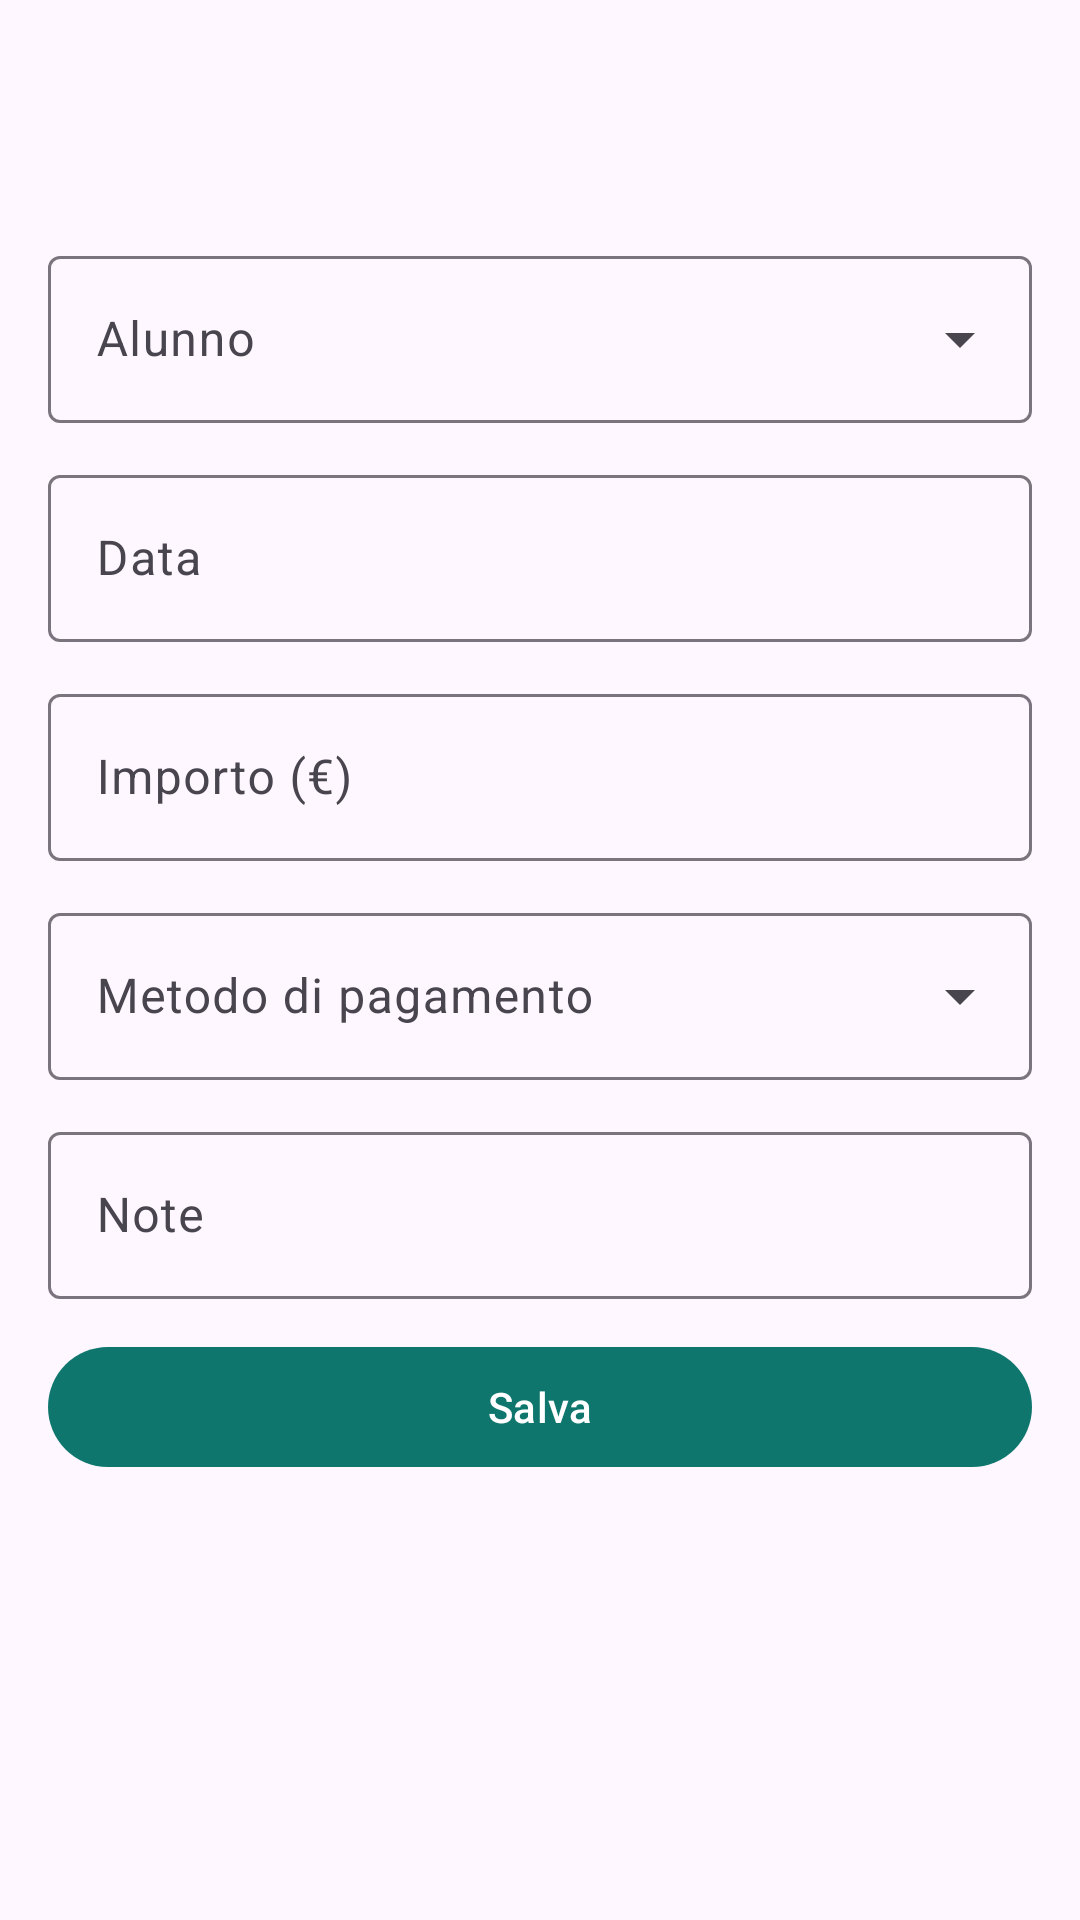

Produce the Android XML layout that renders to this screen, including the resource entries it uses.
<!-- AndroidManifest.xml: application theme Theme.Fondocassa -->
<!-- res/layout/activity_entrata_edit.xml -->
<?xml version="1.0" encoding="utf-8"?>
<LinearLayout xmlns:android="http://schemas.android.com/apk/res/android" xmlns:app="http://schemas.android.com/apk/res-auto"
    android:layout_width="match_parent"
    android:layout_height="match_parent"
    android:orientation="vertical">

    <com.google.android.material.appbar.MaterialToolbar
        android:id="@+id/toolbar"
        android:layout_width="match_parent"
        android:layout_height="?attr/actionBarSize" />

    <ScrollView
        android:layout_width="match_parent"
        android:layout_height="0dp"
        android:layout_weight="1">

    <LinearLayout
        android:layout_width="match_parent"
        android:layout_height="wrap_content"
        android:orientation="vertical"
        android:padding="16dp">

        <com.google.android.material.textfield.TextInputLayout
            android:id="@+id/layout_alunno"
            style="?attr/textInputOutlinedExposedDropdownMenuStyle"
            android:layout_width="match_parent"
            android:layout_height="wrap_content"
            android:layout_marginBottom="12dp"
            android:hint="@string/campo_alunno">

            <com.google.android.material.textfield.MaterialAutoCompleteTextView
                android:id="@+id/campo_alunno"
                android:layout_width="match_parent"
                android:layout_height="wrap_content"
                android:inputType="none" />
        </com.google.android.material.textfield.TextInputLayout>
        <com.google.android.material.textfield.TextInputLayout
            android:id="@+id/layout_data"
            style="?attr/textInputOutlinedStyle"
            android:layout_width="match_parent"
            android:layout_height="wrap_content"
            android:layout_marginBottom="12dp"
            android:hint="@string/campo_data">

            <com.google.android.material.textfield.TextInputEditText
                android:id="@+id/campo_data"
                android:layout_width="match_parent"
                android:layout_height="wrap_content"
                android:inputType="none"
                android:focusable="false"
                android:cursorVisible="false" />
        </com.google.android.material.textfield.TextInputLayout>
        <com.google.android.material.textfield.TextInputLayout
            android:id="@+id/layout_importo"
            style="?attr/textInputOutlinedStyle"
            android:layout_width="match_parent"
            android:layout_height="wrap_content"
            android:layout_marginBottom="12dp"
            android:hint="@string/campo_importo">

            <com.google.android.material.textfield.TextInputEditText
                android:id="@+id/campo_importo"
                android:layout_width="match_parent"
                android:layout_height="wrap_content"
                android:inputType="numberDecimal" />
        </com.google.android.material.textfield.TextInputLayout>
        <com.google.android.material.textfield.TextInputLayout
            android:id="@+id/layout_metodo"
            style="?attr/textInputOutlinedExposedDropdownMenuStyle"
            android:layout_width="match_parent"
            android:layout_height="wrap_content"
            android:layout_marginBottom="12dp"
            android:hint="@string/campo_metodo">

            <com.google.android.material.textfield.MaterialAutoCompleteTextView
                android:id="@+id/campo_metodo"
                android:layout_width="match_parent"
                android:layout_height="wrap_content"
                android:inputType="none" />
        </com.google.android.material.textfield.TextInputLayout>
        <com.google.android.material.textfield.TextInputLayout
            android:id="@+id/layout_note"
            style="?attr/textInputOutlinedStyle"
            android:layout_width="match_parent"
            android:layout_height="wrap_content"
            android:layout_marginBottom="12dp"
            android:hint="@string/campo_note">

            <com.google.android.material.textfield.TextInputEditText
                android:id="@+id/campo_note"
                android:layout_width="match_parent"
                android:layout_height="wrap_content"
                android:inputType="textCapSentences|textMultiLine" />
        </com.google.android.material.textfield.TextInputLayout>
        <com.google.android.material.button.MaterialButton
            android:id="@+id/salva"
            android:layout_width="match_parent"
            android:layout_height="wrap_content"
            android:layout_marginBottom="8dp"
            android:text="@string/azione_salva" />
        <com.google.android.material.button.MaterialButton
            android:id="@+id/elimina"
            style="?attr/materialButtonOutlinedStyle"
            android:layout_width="match_parent"
            android:layout_height="wrap_content"
            android:layout_marginBottom="8dp"
            android:text="@string/elimina_entrata"
            android:textColor="?attr/colorError"
            android:visibility="gone"
            app:icon="@drawable/ic_elimina"
            app:iconTint="?attr/colorError" />
    </LinearLayout>
    </ScrollView>
</LinearLayout>
<!-- resources referenced by this layout -->
<resources>
  <string name="azione_salva">Salva</string>
  <string name="campo_alunno">Alunno</string>
  <string name="campo_data">Data</string>
  <string name="campo_importo">Importo (€)</string>
  <string name="campo_metodo">Metodo di pagamento</string>
  <string name="campo_note">Note</string>
  <string name="elimina_entrata">Elimina versamento</string>
  <style name="Theme.Fondocassa" parent="Theme.Material3.DayNight.NoActionBar">
          <item name="colorPrimary">@color/verde</item>
          <item name="colorOnPrimary">@android:color/white</item>
          <item name="colorSecondary">@color/verde</item>
      </style>
  <color name="verde">#0F766E</color>
</resources>
